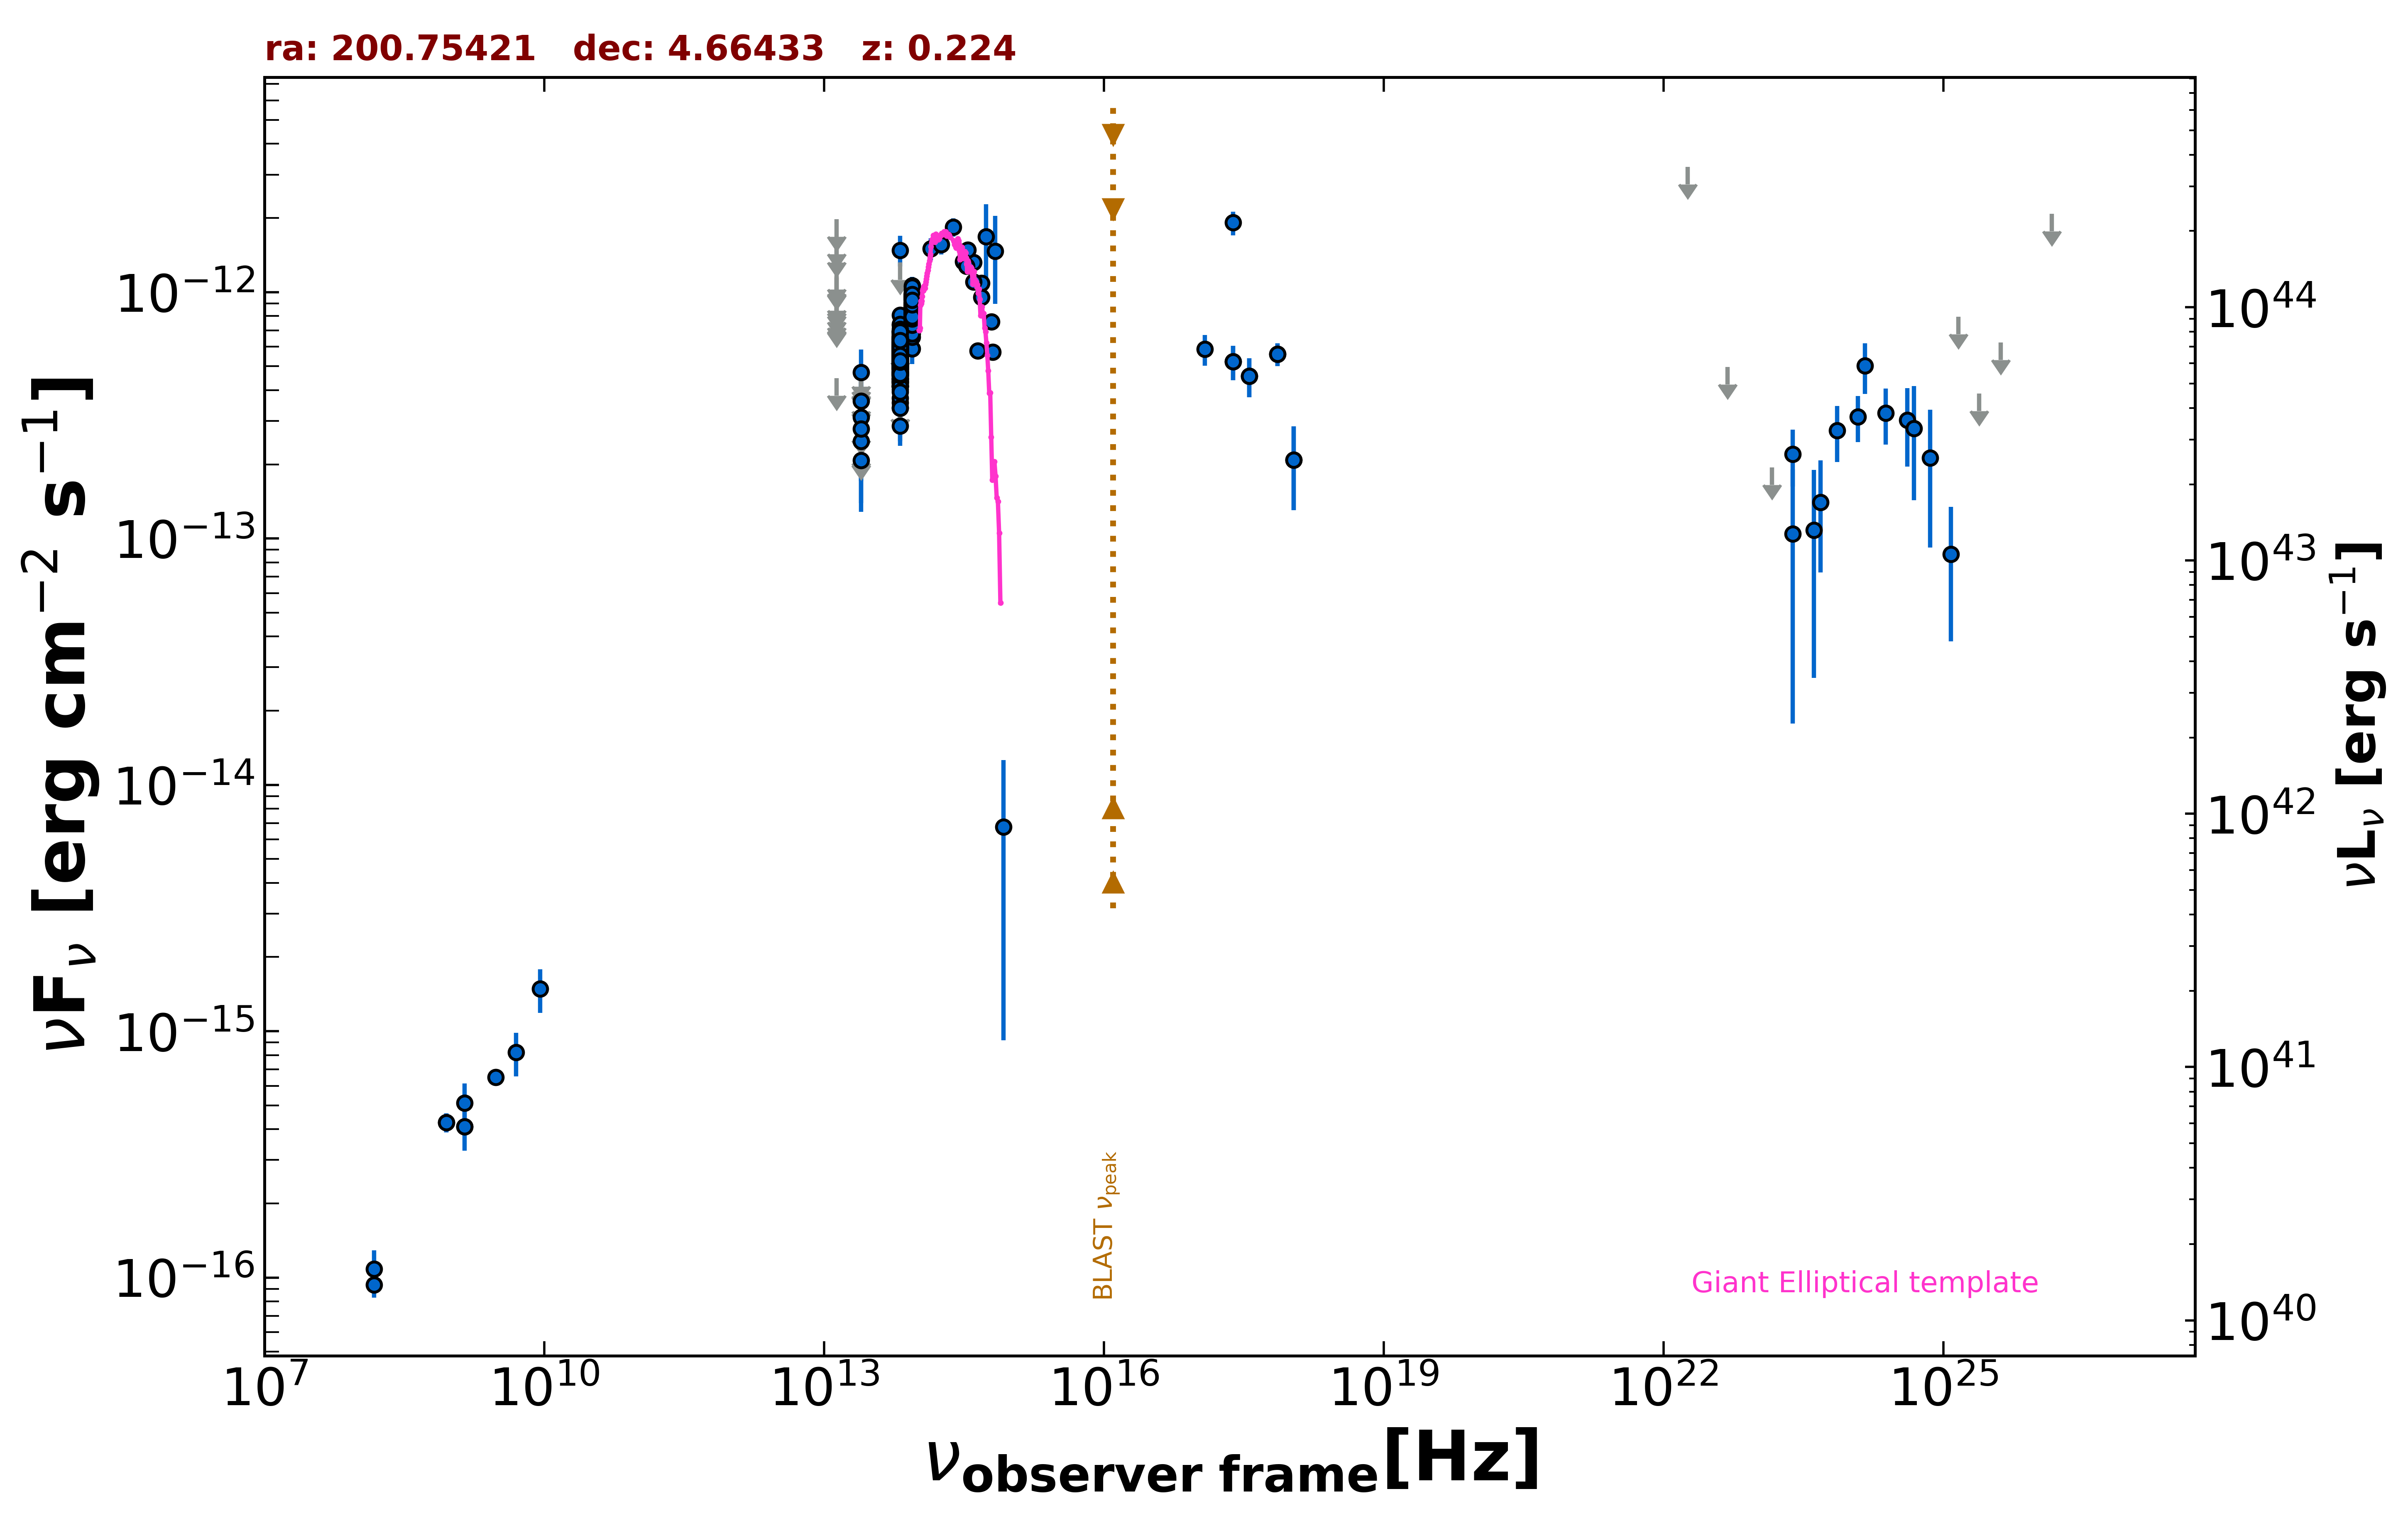

Values plotted in this chart, from the file beside it:
freq., flux, err_flux, MJD_start, MJD_end, flag, catalog, reference
1.400e+09, 4.106e-16, 2.100e-18, 55000, 55000, , FIRST, White et al. 1997  ApJ  475 479
8.870e+08, 4.258e-16, 3.815e-17, 55000, 55000, , RACS, Hale et al. 2021  PASA  38  e058
8.870e+08, 4.258e-16, 3.815e-17, 55000, 55000, , RACS, Hale et al. 2021  PASA  38  e058
3.000e+09, 6.496e-16, 9.650e-18, 55000, 55000, , VLASSQL, Gordon et al. 2021  ApJS  255  30
2.418e+17, 1.913e-12, 2.110e-13, 55000, 55000, , RASS, Boller et al. 2016  A&A  103  1
2.418e+17, 5.217e-13, 8.350e-14, 58815, 58817, , 1OUSX, Giommi et al. in preparation
1.209e+17, 5.866e-13, 8.440e-14, 58815, 58817, , 1OUSX, Giommi et al. in preparation
3.627e+17, 4.568e-13, 8.260e-14, 58815, 58817, , 1OUSX, Giommi et al. in preparation
7.253e+17, 5.607e-13, 6.010e-14, 58815, 58817, , 1OUSX, Giommi et al. in preparation
1.088e+18, 2.081e-13, 7.760e-14, 58815, 58817, , 1OUSX, Giommi et al. in preparation
1.500e+08, 9.345e-17, 1.053e-17, 55000, 55000, , TGSS150, Intema et al. 2017  A&A  598  A781
1.389e+14, 1.501e-12, 1.555e-13, 55000, 55000, , 2MASS, Skrutskie et al. 2006  AJ  131  1163
1.804e+14, 1.562e-12, 1.395e-13, 55000, 55000, , 2MASS, Skrutskie et al. 2006  AJ  131  1163
2.427e+14, 1.837e-12, 1.560e-13, 55000, 55000, , 2MASS, Skrutskie et al. 2006  AJ  131  1163
8.817e+13, 8.406e-13, 3.350e-15, 55000, 55000, , UNWISE, Schlafly et al. 2019  ApJS  240  30
6.517e+13, 5.534e-13, 4.300e-15, 55000, 55000, , UNWISE, Schlafly et al. 2019  ApJS  240  30
8.817e+13, 9.021e-13, 2.245e-14, 55000, 55000, , WISE, Wright et al. 2010  AJ  140  1868
6.517e+13, 5.996e-13, 1.660e-14, 55000, 55000, , WISE, Wright et al. 2010  AJ  140  1868
2.498e+13, 2.077e-13, 3.690e-14, 55000, 55000, , WISE, Wright et al. 2010  AJ  140  1868
1.363e+13, 4.466e-13, 0.000e+00, 55000, 55000, UL, WISE, Wright et al. 2010  AJ  140  1868
8.817e+13, 8.544e-13, 3.540e-14, 57396, 57396, , NEOWISE, Mainzer et al. 2014  ApJ  792  30
6.517e+13, 5.549e-13, 4.860e-14, 57396, 57396, , NEOWISE, Mainzer et al. 2014  ApJ  792  30
8.817e+13, 8.258e-13, 3.500e-14, 57396, 57396, , NEOWISE, Mainzer et al. 2014  ApJ  792  30
6.517e+13, 5.383e-13, 5.315e-14, 57396, 57396, , NEOWISE, Mainzer et al. 2014  ApJ  792  30
8.817e+13, 9.172e-13, 3.975e-14, 57396, 57396, , NEOWISE, Mainzer et al. 2014  ApJ  792  30
6.517e+13, 6.029e-13, 4.555e-14, 57396, 57396, , NEOWISE, Mainzer et al. 2014  ApJ  792  30
8.817e+13, 8.955e-13, 4.290e-14, 57396, 57396, , NEOWISE, Mainzer et al. 2014  ApJ  792  30
6.517e+13, 5.222e-13, 4.815e-14, 57396, 57396, , NEOWISE, Mainzer et al. 2014  ApJ  792  30
8.817e+13, 8.489e-13, 3.520e-14, 57396, 57396, , NEOWISE, Mainzer et al. 2014  ApJ  792  30
6.517e+13, 5.285e-13, 5.020e-14, 57396, 57396, , NEOWISE, Mainzer et al. 2014  ApJ  792  30
8.817e+13, 8.326e-13, 4.145e-14, 57396, 57396, , NEOWISE, Mainzer et al. 2014  ApJ  792  30
6.517e+13, 7.343e-13, 4.535e-14, 57396, 57396, , NEOWISE, Mainzer et al. 2014  ApJ  792  30
8.817e+13, 8.481e-13, 3.910e-14, 57396, 57396, , NEOWISE, Mainzer et al. 2014  ApJ  792  30
6.517e+13, 8.058e-13, 5.275e-14, 57396, 57396, , NEOWISE, Mainzer et al. 2014  ApJ  792  30
8.817e+13, 7.966e-13, 3.740e-14, 57397, 57397, , NEOWISE, Mainzer et al. 2014  ApJ  792  30
6.517e+13, 5.208e-13, 3.890e-14, 57397, 57397, , NEOWISE, Mainzer et al. 2014  ApJ  792  30
8.817e+13, 7.996e-13, 3.390e-14, 57397, 57397, , NEOWISE, Mainzer et al. 2014  ApJ  792  30
6.517e+13, 6.204e-13, 4.405e-14, 57397, 57397, , NEOWISE, Mainzer et al. 2014  ApJ  792  30
8.817e+13, 8.528e-13, 3.850e-14, 57397, 57397, , NEOWISE, Mainzer et al. 2014  ApJ  792  30
6.517e+13, 6.916e-13, 5.675e-14, 57397, 57397, , NEOWISE, Mainzer et al. 2014  ApJ  792  30
8.817e+13, 7.629e-13, 3.300e-14, 58285, 58285, , NEOWISE, Mainzer et al. 2014  ApJ  792  30
6.517e+13, 4.308e-13, 4.410e-14, 58285, 58285, , NEOWISE, Mainzer et al. 2014  ApJ  792  30
8.817e+13, 7.538e-13, 3.750e-14, 58285, 58285, , NEOWISE, Mainzer et al. 2014  ApJ  792  30
6.517e+13, 2.862e-13, 4.820e-14, 58285, 58285, , NEOWISE, Mainzer et al. 2014  ApJ  792  30
8.817e+13, 7.922e-13, 4.310e-14, 58285, 58285, , NEOWISE, Mainzer et al. 2014  ApJ  792  30
6.517e+13, 4.710e-13, 4.170e-14, 58285, 58285, , NEOWISE, Mainzer et al. 2014  ApJ  792  30
8.817e+13, 7.319e-13, 4.180e-14, 58285, 58285, , NEOWISE, Mainzer et al. 2014  ApJ  792  30
6.517e+13, 5.539e-13, 4.290e-14, 58285, 58285, , NEOWISE, Mainzer et al. 2014  ApJ  792  30
8.817e+13, 8.273e-13, 3.965e-14, 58285, 58285, , NEOWISE, Mainzer et al. 2014  ApJ  792  30
6.517e+13, 4.595e-13, 4.365e-14, 58285, 58285, , NEOWISE, Mainzer et al. 2014  ApJ  792  30
8.817e+13, 7.517e-13, 3.460e-14, 58286, 58286, , NEOWISE, Mainzer et al. 2014  ApJ  792  30
6.517e+13, 5.539e-13, 4.855e-14, 58286, 58286, , NEOWISE, Mainzer et al. 2014  ApJ  792  30
8.817e+13, 8.311e-13, 3.830e-14, 58285, 58285, , NEOWISE, Mainzer et al. 2014  ApJ  792  30
6.517e+13, 5.043e-13, 4.605e-14, 58285, 58285, , NEOWISE, Mainzer et al. 2014  ApJ  792  30
8.817e+13, 7.671e-13, 3.960e-14, 58285, 58285, , NEOWISE, Mainzer et al. 2014  ApJ  792  30
6.517e+13, 4.469e-13, 4.580e-14, 58285, 58285, , NEOWISE, Mainzer et al. 2014  ApJ  792  30
8.817e+13, 7.785e-13, 3.800e-14, 58285, 58285, , NEOWISE, Mainzer et al. 2014  ApJ  792  30
6.517e+13, 4.344e-13, 5.700e-14, 58285, 58285, , NEOWISE, Mainzer et al. 2014  ApJ  792  30
8.817e+13, 6.990e-13, 4.380e-14, 58285, 58285, , NEOWISE, Mainzer et al. 2014  ApJ  792  30
6.517e+13, 4.603e-13, 5.565e-14, 58285, 58285, , NEOWISE, Mainzer et al. 2014  ApJ  792  30
... 548 more rows
